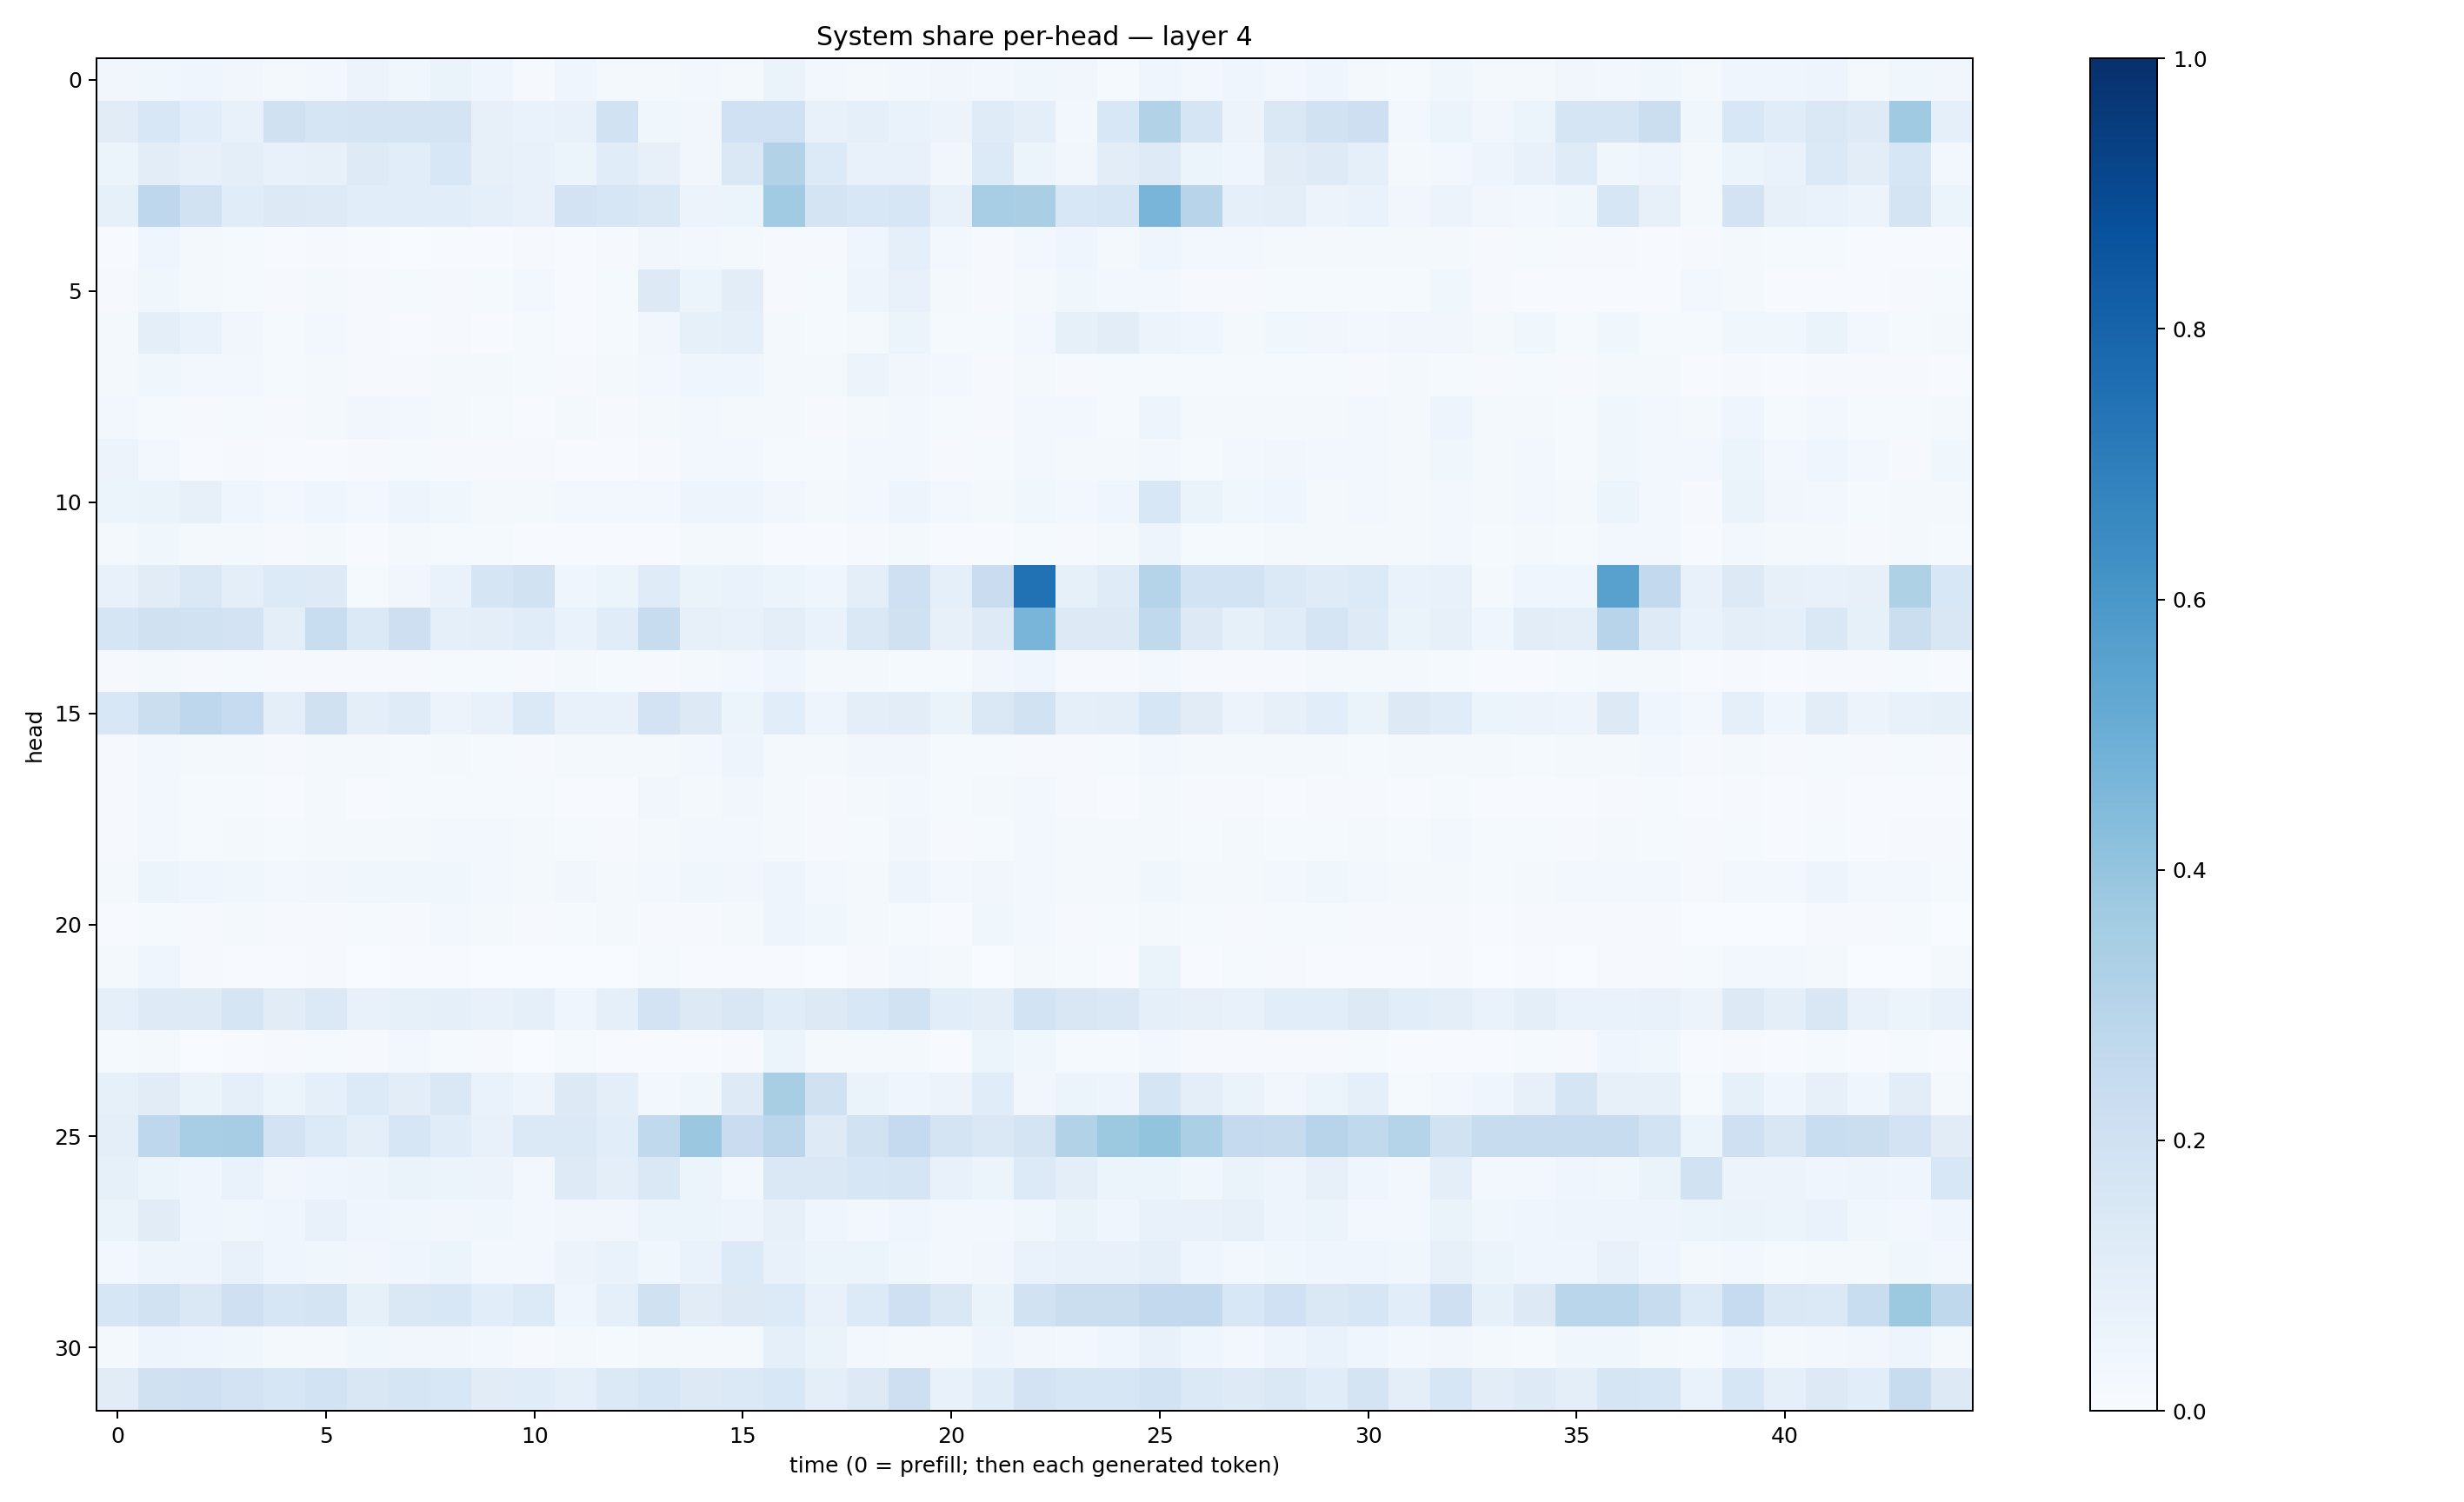

Values plotted in this chart, from the file beside it:
0.032936454, 0.03586379, 0.040489566, 0.034084097, 0.02218428, 0.028446412, 0.055559125, 0.03550565, 0.06472106, 0.040189292, 0.009119861, 0.0411251, 0.017214475, 0.020597667, 0.030288385, 0.021521036, 0.06309654, 0.030218557, 0.020275058, 0.028028762, 0.032444105, 0.023932928, 0.038110763, 0.03223654
0.1121, 0.1551, 0.1076, 0.07352, 0.1986, 0.1685, 0.1736, 0.1726, 0.1755, 0.07994, 0.0691, 0.07666, 0.1924, 0.03767, 0.03333, 0.2023, 0.1994, 0.07739, 0.08961, 0.06817, 0.05533, 0.1204, 0.09954, 0.02787
0.05877, 0.1017, 0.07873, 0.1015, 0.07629, 0.07977, 0.1229, 0.1092, 0.1538, 0.07813, 0.07063, 0.06, 0.1133, 0.07853, 0.03147, 0.1452, 0.3124, 0.1333, 0.07674, 0.07369, 0.0315, 0.1366, 0.05219, 0.03397
0.08261, 0.2761, 0.1895, 0.1146, 0.1263, 0.1216, 0.1073, 0.1087, 0.109, 0.09269, 0.07612, 0.1808, 0.1582, 0.1462, 0.05827, 0.05206, 0.3659, 0.1755, 0.1555, 0.1617, 0.07402, 0.3472, 0.3385, 0.1559
0.005135, 0.04207, 0.02322, 0.01448, 0.006434, 0.008261, 0.005677, 0.003836, 0.007642, 0.004915, 0.008326, 0.004805, 0.009003, 0.0335, 0.02783, 0.02076, 0.01134, 0.01074, 0.04431, 0.09283, 0.02345, 0.007975, 0.02861, 0.04054
0.008866, 0.03556, 0.01877, 0.01399, 0.009118, 0.02185, 0.009755, 0.01541, 0.0105, 0.01242, 0.02569, 0.006706, 0.01485, 0.1304, 0.06131, 0.1035, 0.01039, 0.0121, 0.04888, 0.07757, 0.01742, 0.008458, 0.01906, 0.03623
0.02, 0.09528, 0.06859, 0.03497, 0.01377, 0.0239, 0.008112, 0.006119, 0.0103, 0.006771, 0.01535, 0.005335, 0.01196, 0.03296, 0.08301, 0.09188, 0.01669, 0.01231, 0.02094, 0.05345, 0.01286, 0.01218, 0.0242, 0.08241
0.02148, 0.03725, 0.02558, 0.02521, 0.01468, 0.02106, 0.008314, 0.009652, 0.01606, 0.01565, 0.01501, 0.01028, 0.02031, 0.02444, 0.04154, 0.04143, 0.01774, 0.01648, 0.05626, 0.03236, 0.02366, 0.01101, 0.01865, 0.011
0.03087, 0.01299, 0.01035, 0.01379, 0.008766, 0.0168, 0.03146, 0.03034, 0.01905, 0.01214, 0.006942, 0.01657, 0.01162, 0.0163, 0.02924, 0.02172, 0.02125, 0.01072, 0.02157, 0.02488, 0.0155, 0.01111, 0.02552, 0.03012
0.05663, 0.02387, 0.007293, 0.01086, 0.006829, 0.007502, 0.01114, 0.01388, 0.01171, 0.009517, 0.007853, 0.006424, 0.007703, 0.0111, 0.02574, 0.02795, 0.01533, 0.01281, 0.02718, 0.03095, 0.009977, 0.0129, 0.02959, 0.02078
0.05099, 0.06592, 0.08168, 0.04687, 0.02936, 0.04615, 0.02654, 0.04963, 0.03805, 0.02213, 0.021, 0.02728, 0.03025, 0.02809, 0.04794, 0.04754, 0.03364, 0.02006, 0.0306, 0.0483, 0.02813, 0.02134, 0.03571, 0.02568
0.02221, 0.0357, 0.0193, 0.02061, 0.01137, 0.01769, 0.007769, 0.02008, 0.01224, 0.01308, 0.005747, 0.007588, 0.006946, 0.007684, 0.01747, 0.0216, 0.0077, 0.005455, 0.01078, 0.01729, 0.007808, 0.0072, 0.01526, 0.01051
0.07138, 0.1121, 0.1436, 0.1013, 0.1349, 0.122, 0.01431, 0.0331, 0.06843, 0.1712, 0.1899, 0.041, 0.05988, 0.1186, 0.06484, 0.06665, 0.05385, 0.04116, 0.0991, 0.2064, 0.08991, 0.2284, 0.747, 0.08275
0.1659, 0.1955, 0.1928, 0.1819, 0.09833, 0.2313, 0.1396, 0.2144, 0.08954, 0.1004, 0.1164, 0.06989, 0.1166, 0.235, 0.07939, 0.07707, 0.1012, 0.06686, 0.1413, 0.1977, 0.08122, 0.1235, 0.4675, 0.1323
0.009394, 0.0214, 0.01038, 0.01381, 0.0101, 0.01155, 0.01117, 0.011, 0.01322, 0.01279, 0.00805, 0.01986, 0.01328, 0.0112, 0.01781, 0.02407, 0.04134, 0.01965, 0.01719, 0.01398, 0.01548, 0.03317, 0.03984, 0.01032
0.1543, 0.2264, 0.2749, 0.2491, 0.1014, 0.1962, 0.1002, 0.1211, 0.05826, 0.07185, 0.1395, 0.07301, 0.07054, 0.1807, 0.1326, 0.06049, 0.1073, 0.04836, 0.09893, 0.1052, 0.06391, 0.1427, 0.1914, 0.08697
0.01004, 0.02583, 0.01837, 0.01726, 0.01129, 0.01638, 0.01641, 0.01391, 0.02036, 0.01328, 0.01041, 0.02173, 0.01866, 0.01655, 0.02787, 0.04857, 0.02204, 0.01678, 0.03258, 0.03497, 0.01516, 0.01527, 0.01036, 0.009835
0.008853, 0.02505, 0.01369, 0.01178, 0.006787, 0.02327, 0.00745, 0.01239, 0.01237, 0.01229, 0.01308, 0.005334, 0.004902, 0.03275, 0.02238, 0.0328, 0.01566, 0.008151, 0.02182, 0.02876, 0.01263, 0.02032, 0.0236, 0.009675
0.0105, 0.0249, 0.01401, 0.02012, 0.01197, 0.01692, 0.02042, 0.02157, 0.0296, 0.02535, 0.01804, 0.01246, 0.009993, 0.02226, 0.03027, 0.02699, 0.01611, 0.008535, 0.01482, 0.03134, 0.01142, 0.01222, 0.02367, 0.02123
0.02221, 0.05412, 0.04457, 0.03824, 0.02891, 0.03332, 0.03543, 0.03711, 0.03672, 0.02657, 0.01702, 0.03159, 0.0215, 0.0272, 0.03726, 0.03266, 0.05035, 0.02424, 0.02245, 0.04995, 0.0256, 0.03306, 0.02411, 0.02109
0.007053, 0.01458, 0.01136, 0.01826, 0.01058, 0.00976, 0.01259, 0.01086, 0.02595, 0.0168, 0.01145, 0.01554, 0.01622, 0.009397, 0.009643, 0.01796, 0.04949, 0.03845, 0.01666, 0.01241, 0.007491, 0.0371, 0.02553, 0.007891
0.01791, 0.041, 0.008003, 0.006348, 0.003926, 0.01001, 0.001933, 0.004479, 0.005314, 0.002582, 0.00233, 0.001601, 0.001625, 0.01353, 0.00748, 0.007422, 0.005697, 0.002711, 0.00884, 0.0278, 0.01606, 0.003219, 0.02328, 0.01266
0.09115, 0.1229, 0.1228, 0.1708, 0.1103, 0.1393, 0.07644, 0.08431, 0.0867, 0.07174, 0.09047, 0.0464, 0.08726, 0.1824, 0.1306, 0.15, 0.1164, 0.1267, 0.1532, 0.1915, 0.1086, 0.1007, 0.1867, 0.1518
0.01391, 0.01665, 0.003641, 0.005091, 0.007859, 0.01221, 0.008994, 0.02538, 0.01356, 0.01064, 0.0033, 0.0153, 0.006877, 0.006428, 0.006333, 0.01008, 0.05112, 0.01966, 0.0183, 0.01659, 0.007198, 0.05171, 0.03764, 0.01224
0.08289, 0.1118, 0.06359, 0.08845, 0.05912, 0.08853, 0.1366, 0.1019, 0.1473, 0.06826, 0.05008, 0.1268, 0.09694, 0.02417, 0.03869, 0.123, 0.3435, 0.196, 0.06358, 0.04487, 0.05562, 0.1169, 0.03336, 0.0543
0.09998, 0.2767, 0.3449, 0.3483, 0.1835, 0.1352, 0.09879, 0.1575, 0.1157, 0.07761, 0.1373, 0.1387, 0.1073, 0.2647, 0.3804, 0.2298, 0.2845, 0.1236, 0.1944, 0.2522, 0.1783, 0.1456, 0.1722, 0.3161
0.08318, 0.05361, 0.04331, 0.06963, 0.03379, 0.04161, 0.04955, 0.066, 0.05877, 0.05738, 0.02541, 0.122, 0.09446, 0.142, 0.05226, 0.02868, 0.1463, 0.1414, 0.1587, 0.166, 0.07618, 0.05915, 0.1355, 0.09599
0.06334, 0.1096, 0.04494, 0.03674, 0.04486, 0.07371, 0.04685, 0.03784, 0.03389, 0.03902, 0.03042, 0.03284, 0.0351, 0.06114, 0.05326, 0.04761, 0.07955, 0.04409, 0.03066, 0.04655, 0.03051, 0.02571, 0.03752, 0.06321
0.03016, 0.04742, 0.04765, 0.07636, 0.04155, 0.03584, 0.03145, 0.04428, 0.05447, 0.02698, 0.02646, 0.0575, 0.06873, 0.03569, 0.069, 0.1366, 0.07724, 0.06221, 0.06201, 0.0378, 0.02918, 0.03387, 0.06888, 0.07446
0.158, 0.1951, 0.1459, 0.209, 0.163, 0.1729, 0.08293, 0.1447, 0.1526, 0.106, 0.1365, 0.03937, 0.09276, 0.1985, 0.1132, 0.132, 0.1329, 0.07787, 0.1333, 0.2075, 0.1417, 0.06539, 0.1927, 0.2203
0.0181, 0.04779, 0.04249, 0.03744, 0.02266, 0.0198, 0.03828, 0.03148, 0.03498, 0.02644, 0.01135, 0.02064, 0.01381, 0.0164, 0.01916, 0.01797, 0.08696, 0.06265, 0.02845, 0.01791, 0.02227, 0.04788, 0.03358, 0.02836
0.1113, 0.1958, 0.2094, 0.1802, 0.1629, 0.1856, 0.1485, 0.1694, 0.1539, 0.1118, 0.1134, 0.09317, 0.1403, 0.1615, 0.1273, 0.139, 0.154, 0.09753, 0.1295, 0.2129, 0.07711, 0.1155, 0.1834, 0.1566
